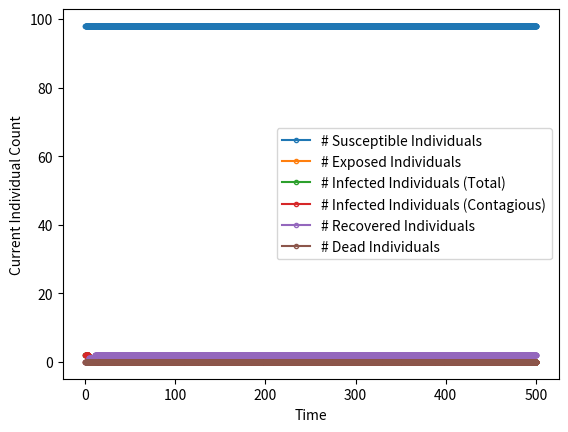
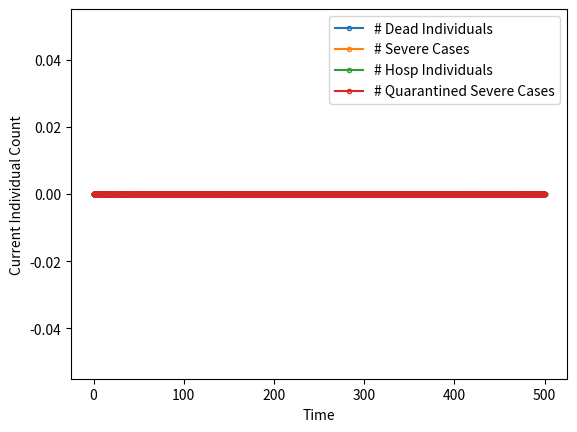

Here is the Python script that generated these plots, in order:
# -*- coding: utf-8 -*-
"""
Created on Thu Mar 26 12:04:55 2020

@author: Koustav
"""

import networkx as nex
import numpy as np
import matplotlib.pyplot as plt
import os
import random as ran
import math
import time
import copy
import tqdm

class COVID_19_Basic():
    
    def __init__(self):
        
        p=0.1 #Probability of rewiring each edge
        self.k=18 #Number of closest neighbours per node
        self.n=100 #Number of nodes in the small world graph to begin with
        self.SmWorldGr= nex.watts_strogatz_graph(self.n, self.k, p)
        #Created Small World Graph.
        #self.attributes()
        self.rates() #Assigns various transmission and clinical rates to patients.
        
        self.time= 500 #Stores the number of days for which the simulation is carried out.

        self.time_pool = np.random.exponential(10, self.n)
        self.time_steps = []
        self._time_steps = []
        self.clock = 0
        
        self.sus_size=[]
        self.exp_size=[]
        self.inf_size=[]
        self.trans_size=[]
        self.rec_size=[]
        self.dead_size=[]
        
        self.sev_size=[]
        self.hosp_size=[]
        self.qsev_size=[]
        self.qnonsev_size=[]

        self._sus_size=[]
        self._exp_size=[]
        self._inf_size=[]
        self._trans_size=[]
        self._rec_size=[]
        self._dead_size=[]
        self._sev_size=[]
        self._hosp_size=[]
        self._qsev_size=[]
        self._qnonsev_size=[]


        self.verbose_time = 0.1
        self.str="dedug"
        self.log_file = 'debug_log.txt'
        with open(self.log_file, 'w') as l:
            pass
        
        #print("Hello")
        
        #for n in range(1,10):
            #print(ran.random())
        
        
    def controlpanel(self):
        
        t_SEIR=nex.get_node_attributes(self.SmWorldGr, 't_SEIR') #Time at wich node last updated it's SEIR value.
        t_trans=nex.get_node_attributes(self.SmWorldGr, 't_trans')
        state=nex.get_node_attributes(self.SmWorldGr, 'state')
        tstate=nex.get_node_attributes(self.SmWorldGr, 'transtate')
        typo=nex.get_node_attributes(self.SmWorldGr, 'type')
        t_typo=nex.get_node_attributes(self.SmWorldGr, 't_type')
        
        self.node_edge_annotation() #Annotates nodes & edges initially (at t=0)
        
        for t in range(0, self.time):
            #continue
            self.time_evolution(t)
            state=nex.get_node_attributes(self.SmWorldGr, 'state')
            print(set(state.values()))
            #print("Hashim")
        
        self.statistics()
        #Time to crunch the final numbers

    def controlpanel2(self):
        t_SEIR=nex.get_node_attributes(self.SmWorldGr, 't_SEIR') #Time at wich node last updated it's SEIR value.
        t_trans=nex.get_node_attributes(self.SmWorldGr, 't_trans')
        state=nex.get_node_attributes(self.SmWorldGr, 'state')
        tstate=nex.get_node_attributes(self.SmWorldGr, 'transtate')
        typo=nex.get_node_attributes(self.SmWorldGr, 'type')
        t_typo=nex.get_node_attributes(self.SmWorldGr, 't_type')

        self.node_edge_annotation()

        self.gillespie_time_evolution()
        self.statistics()
            
    
    def time_evolution(self, t):   #At each time point, responsible for updating the SEIR and related attributes of the nodes.
        
        '''t_SEIR=nex.get_node_attributes(self.SmWorldGr, 't_SEIR') #Time at wich node last updated it's SEIR value.
        t_trans=nex.get_node_attributes(self.SmWorldGr, 't_trans')
        state=nex.get_node_attributes(self.SmWorldGr, 'state')
        tstate=nex.get_node_attributes(self.SmWorldGr, 'transtate')
        typo=nex.get_node_attributes(self.SmWorldGr, 'type')
        t_typo=nex.get_node_attributes(self.SmWorldGr, 't_type')'''
        
        
        '''Dealing with updating exposed individuals to infected status'''
        self.exposed_updater(t)
        '''Dealing with moving infected individuals upto recovery & associated clinical and transmission dynamics'''
        self.infected_updater(t)
        '''Updation from susceptible to exposed'''
        self.susceptible_updater(t)
        
        self.stat_gen(t)         #Compiling data for statistics'''

    def gillespie_time_evolution(self):
        counter = 0
        init = 0
        while self.clock <= self.time:
            self.state=nex.get_node_attributes(self.SmWorldGr, 'state')
            self.event_node = self.time_pool.argmin()
            event = self.state[self.event_node]
            #print("Event node: {}".format(event_node))
            if event == 'S':
                #print("Event {}".format(event))
                #self.trans = [self.event_node]
                #self.susceptible=[self.event_node]
                self.susceptible_updater(self.clock)
                #self.stat_gen(self.clock)
            elif event == 'E':
                #print("Event {}".format(event))
                #self.exposed = [self.event_node]
                self.exposed_updater(self.clock)
                #self.stat_gen(self.clock)
            elif event == 'I':
                #print("Event {}".format(event))
                #self.trans = [self.event_node]
                #print(self.trans)
                #print("Goober")
                #print(self.event_node)
                self.infected_updater(self.clock)
                #self.stat_gen(self.clock)
            else:
                #print("Event {}".format(event))
                pass

            self.stat_gen(self.clock)
            #print(self.state[event_node])
            self.clock = self.clock + self.time_pool[self.event_node]
            self.time_pool = self.time_pool - self.time_pool[self.event_node]
            self.time_pool[self.event_node] = np.random.exponential(10, 1)[0]
            self.time_steps.append(self.clock)
            #print(self.clock)
            #verbose_time = 1
            if self.clock > self.verbose_time*counter:
                #print(self.clock)
                #self.__reset_memory(0)
                print("Est. Simulation Time : {} hours".format((((time.time()-init)/(60*60))*(self.time-self.clock))/self.verbose_time))
                init = time.time()
                log = """\
                    Time : {} days\n\
                    Susceptible : {}\n\
                    Infected : {}\n\
                    Exposed : {}\n\
                    Recovered : {}\n\
                    Dead : {}\n\n\n""".format(
                        round(self.clock,2), 
                        self.sus_size[-1], 
                        self.inf_size[-1],
                        self.exp_size[-1],
                        self.rec_size[-1],
                        self.dead_size[-1]
                    )
                print(log)
                self.__reset_memory(0)
                with open(self.log_file, 'a') as f:
                    f.write(log)
                counter = counter + 1
        self.__reset_memory(1)


    def __reset_memory(self, s):
        """
        gillespie time evolution methods results in lot of iterations, so for large simulations,
        as the size of the arrays storing the variables increase, the simulation time goes on 
        increasing, so at intervals, either store the data to file, or clear it.

        this method stores the state if the sustem when called into different array
        when passed 0
        """
        if s == 0:
            if len(self.sus_size): self._sus_size.append(self.sus_size[-1])
            if len(self.exp_size): self._exp_size.append(self.exp_size[-1])
            if len(self.inf_size): self._inf_size.append(self.inf_size[-1])
            if len(self.trans_size): self._trans_size.append(self.trans_size[-1])
            if len(self.rec_size): self._rec_size.append(self.rec_size[-1])
            if len(self.dead_size): self._dead_size.append(self.dead_size[-1])
            if len(self.sev_size): self._sev_size.append(self.sev_size[-1])
            if len(self.hosp_size): self._hosp_size.append(self.hosp_size[-1])
            if len(self.qsev_size): self._qsev_size.append(self.qsev_size[-1])
            if len(self.qnonsev_size): self._qnonsev_size.append(self.qnonsev_size[-1])
            if len(self.time_steps): self._time_steps.append(self.time_steps[-1])

            self.sus_size=[]
            self.exp_size=[]
            self.inf_size=[]
            self.trans_size=[]
            self.rec_size=[]
            self.dead_size=[]
            self.sev_size=[]
            self.hosp_size=[]
            self.qsev_size=[]
            self.qnonsev_size=[]
            self.time_steps = []
        else:
            self.sus_size=self._sus_size
            self.exp_size=self._exp_size
            self.inf_size=self._inf_size
            self.trans_size=self._trans_size
            self.rec_size=self._rec_size
            self.dead_size=self._dead_size
            self.sev_size=self._sev_size
            self.hosp_size=self._hosp_size
            self.qsev_size=self._qsev_size
            self.qnonsev_size=self._qnonsev_size
            self.time_steps = self._time_steps


        
        
    def exposed_updater(self,t):
        #print("Genda")
        
        t_SEIR=nex.get_node_attributes(self.SmWorldGr, 't_SEIR') #Time at wich node last updated it's SEIR value.
        t_trans=nex.get_node_attributes(self.SmWorldGr, 't_trans')
        #state=nex.get_node_attributes(self.SmWorldGr, 'state')   #Dict of all nodes with their SEIR status
        tstate=nex.get_node_attributes(self.SmWorldGr, 'transtate')
        typo=nex.get_node_attributes(self.SmWorldGr, 'type')
        t_typo=nex.get_node_attributes(self.SmWorldGr, 't_type')
        
        '''ASSUMTION: Individual only becomes transmitting (contagious) after onset of symptoms (I)'''
        _n = self.event_node
        #for n in self.exposed:
        for n in [_n]:
            ch=t_SEIR[n][1]
            
            if(typo[n]=='A'):
                pass
                    #print(" Asymptomatic Stoad\t:%d" %(t_typo[n][0]))
            
            #print("Toad:\t%d" %(t_SEIR[n][0]))
            #print("Noad:\t %f" %(t_SEIR[n][1]))
            if( ch> math.exp(-self.gamma_e*(t- t_SEIR[n][0]))):
                #Person becomes infected from exposed
                
                self.SmWorldGr.nodes[n]['state']= 'I'
                self.SmWorldGr.nodes[n]['transtate']= 'T'       
                #Person becomes transmitting ( or only after onset of symptoms)
                self.SmWorldGr.nodes[n]['t_SEIR']= (t, ran.random())
                self.SmWorldGr.nodes[n]['t_trans']= (t, ran.random())
                
                self.infektion.append(n)
                self.trans.append(n)
                if n in self.exposed: self.exposed.remove(n)
                
                '''tstate=nex.get_node_attributes(self.SmWorldGr, 'transtate')
                t_trans=nex.get_node_attributes(self.SmWorldGr, 't_trans')'''
                
                ch1=ran.random()
                ch2=ran.random()
                self.SmWorldGr.nodes[n]['t_type']=(t,ch2)
                        
                '''Choosing whether the exposed will go on to develop severe, non-severe, or asymptomatic cases'''
                        
                if( ch1<=self.p_asymp):        #Individual is classified as aymptomatic/mild
                    self.SmWorldGr.nodes[n]['type']= 'A'
                    self.asymp.append(n)
                
                #Chronicles absolute time (day) at which node attained it's current clinical type
                elif (ch1>self.p_asymp and ch1<= (self.p_asymp +self.p_sev)): #Individual will go on to develop a severe case
                    self.SmWorldGr.nodes[n]['type']= 'S'
                    self.sev.append(n)
                else:
                    self.SmWorldGr.nodes[n]['type']= 'NS'
                            
                            
                self.nonsev.append(n)
                            
                ch2=ran.random()
                if( ch2 <= self.P_crit):
                    #NS case will go on to become severe later.
                    self.nonsevcrt.append(n)
                    self.SmWorldGr.nodes[n]['t_type']=(t,ch2, ran.random())
                            
                    '''Third value in tuple is assigned only to NS cases that will turn to S and used to determine when these individuals 
                    will end up in a 'S' case'''
                
                '''if(typo[n]=='A'):
                    print(" Asymptomatic Stoad\t:%d" %(t_typo[n][0]))
                    print(" Asymptomatic Time Transition\t:%d\t%f" %(t_trans[n]))
                    print(" Asymptomatic Transition\t:%s %s" %(tstate[n], n))'''
                
    def susceptible_updater(self, t):
        
        t_SEIR=nex.get_node_attributes(self.SmWorldGr, 't_SEIR') #Time at wich node last updated it's SEIR value.
        #t_trans=nex.get_node_attributes(self.SmWorldGr, 't_trans')
        #state=nex.get_node_attributes(self.SmWorldGr, 'state')   #Dict of all nodes with their SEIR status
        tstate=nex.get_node_attributes(self.SmWorldGr, 'transtate')
        typo=nex.get_node_attributes(self.SmWorldGr, 'type')
        #t_typo=nex.get_node_attributes(self.SmWorldGr, 't_type')
        
        '''Checking for transmission of disease from contagious infected persons to susceptible persons'''
        
        new_exp=[]
        #To keep  track of newly minted "E" nodes in each call of this function
        
        _n = self.event_node
        #for n in self.susceptible:
        for n in [_n]:
            #print('Hobo')
            beta_net=0;
            count_q= 0 #Stores number of quarantined cases (QS or QNS)
            count_h=0   #Stores number of hospitalsied cases.
            count_a=0       #Stores number of asymptomatic cases.
            count_ms=0      #Stores number of non-quarantined/non-hospitalised severe or moderate cases.
            
            ch=t_SEIR[n][1]
            
            for r in self.SmWorldGr.neighbors(n):
              if(tstate[r]=='T'):
                #Neighbour needs to be transmitting first and foremost.  
                if (typo[r]== 'S' or typo[r]=='NS'):
                    count_ms+=1
                elif(typo[r]== 'QS' or typo[r]=='QNS'):
                    count_q+=1
                elif(typo[r]== 'H'):
                    count_h+=1
                elif(typo[r]== 'A'):
                    count_a+=1
            
            beta_net= count_a*(self.beta_a) + count_ms*(2*self.beta_a) + count_h*(0.5*self.beta_a) + count_q*(0.9*self.beta_a)
            
            if(beta_net==0):
                continue
            
            if( ch> math.exp(beta_net*(t- t_SEIR[n][0]))):
                self.SmWorldGr.nodes[n]['state']= 'E'
                self.SmWorldGr.nodes[n]['t_SEIR']= (t, ran.random())
                self.exposed.append(n)
                self.susceptible.remove(n)
                
            
            
            
        
                        
            
        
                
            
    def infected_updater(self, t):
        #Updating clinical dynamics, transmission cases and recovery/death toll at each step.
        
        t_SEIR=nex.get_node_attributes(self.SmWorldGr, 't_SEIR') #Time at wich node last updated it's SEIR value.
        t_trans=nex.get_node_attributes(self.SmWorldGr, 't_trans')
        state=nex.get_node_attributes(self.SmWorldGr, 'state')   #Dict of all nodes with their SEIR status
        tstate=nex.get_node_attributes(self.SmWorldGr, 'transtate')
        typo=nex.get_node_attributes(self.SmWorldGr, 'type')
        t_typo=nex.get_node_attributes(self.SmWorldGr, 't_type')
        
        '''Updating potential T cases to NT based on prob check'''
        #print("Staid")
        #print(self.event_node)
        _n = self.event_node
        print("Grey")
        #for n in self.trans:
        for n in [_n]:
            if( state[n] != 'I'):
                #If node is not infectious then it can no longer be contagious.
                self.trans.remove(n)
            else:
                ch=t_trans[n][1]
                #print("Andim %1.4f" %(ch))
                if( ch> math.exp(-self.gamma_t*(t- t_trans[n][0]))):
                    #Person becomes non-transmitting and lists are updated accordingly.
                    
                    self.nontrans.append(n)
                    self.SmWorldGr.nodes[n]['transtate']= 'NT'
                    self.SmWorldGr.nodes[n]['t_trans']= (t, 0)
                    #Chronicles absolute time (day) at which node attained it's current transmission status
                    #print("Lensmart:\t Inf %d\t Cont %d" %(len(self.infektion), len(self.trans)))
                    self.trans.remove(n)
                    #print("Walmart:\t Inf %d\t Cont %d" %(len(self.infektion), len(self.trans)))
                    tstate=nex.get_node_attributes(self.SmWorldGr, 'transtate')
                    t_trans=nex.get_node_attributes(self.SmWorldGr, 't_trans')
                
                    if(typo[n]=='A'):
                        pass
                        #print(" Asymptomatic Stoad\t:%d" %(t_typo[n][0]))
                        #print(" Asymptomatic Time Transition\t:%d\t%f" %(t_trans[n]))
                        #print(" Asymptomatic Transition\t:%s %s" %(tstate[n], n))
                    '''elif(typo[n]=='NS'):
                        print(" Non Sev Stoad\t:%d" %(t_typo[n][0]))
                        print(" Non Sev Time Transition\t:%d\t%f" %(t_trans[n]))
                        print(" Non Sev Transition\t:%s %s" %(tstate[n], n))
                    elif(typo[n]=='S'):
                        print(" Severe Stoad\t:%d" %(t_typo[n][0]))
                        print(" Severe Time Transition\t:%d\t%f" %(t_trans[n]))
                        print(" Severe Transition\t:%s %s" %(tstate[n], n))'''
                        
                        
                        
        '''Checking if NS persons slated to turn critical get moved up to QS or S, dependinng on circumstances'''
        #for n in self.nonsevcrt:
        _k = [_n] if _n in self.nonsevcrt else []
        for n in _k:
            ch=t_typo[n][2]
            if (ch> math.exp(-self.gamma_h*(t-t_SEIR[n][0]))):
                # Takes a median of 5.0 days for a non-severe case to turn severe.
                
                if( typo[n]== 'NS'):
                    # Person hasn't been diagnosed yet.
                    self.SmWorldGr.nodes[n]['type']='S'
                    #print("Rashid")
                    
                elif (typo[n]==  'QNS'):
                    #Person was diagnosed and was in self-isolation when it turned  severe.
                    self.SmWorldGr.nodes[n]['type']='QS'
                    self.qnonsev.remove(n)      # Removed from list of quarantined non-severe persons.
                    self.qsev.append(n)         #Added to list of quarantined severe persons.
                    #print("Ibn Batuta")
                
                self.SmWorldGr.nodes[n]['t_type']= (t, ran.random())
                self.sev.append(n)      #Person added to list of severe cases.
                self.nonsev.remove(n)
                self.nonsevcrt.remove(n)
                
        
        typo=nex.get_node_attributes(self.SmWorldGr, 'type')
        t_typo=nex.get_node_attributes(self.SmWorldGr, 't_type')             
            
        '''Checking if a particular infectious has gotten back positive diagnostic for COVID-19
        & is hospitalised/quarantined as the case may be'''
        #for n in self.infektion:
        _k = [_n] if _n in self.infektion else []
        for n in _k:
            if (typo[n]== "S" or typo[n]== "NS"):
                ch=t_SEIR[n][1]
                if( ch> math.exp(-self.gamma_q*(t- t_SEIR[n][0]))):
                    #Takes a median of five days from the onset of the symptoms for a person to be diagnosed.
                    
                    if(typo[n]== "S"):
                        #Person has a severe case
                        if (len(self.hosp)< self.hospbeds):
                            '''NEWLY DIAGNOSED SEVERE CASES ARE OFFERED HOSPITAL BEDS, IF ANY ARE AVALIABLE'''
                            self.SmWorldGr.nodes[n]['type']= 'H'
                            self.hosp.append(n)
                        else:
                            #Due to lack of hospital beds, person enters self-quarantine
                            self.SmWorldGr.nodes[n]['type']= 'QS'
                            self.qsev.append(n)
                            
                        self.SmWorldGr.nodes[n]['t_type']= (t, ran.random())
                        #Time at which patient entered hospital (is diagnosed). Second co-ord associated with date of Recovery/Death
                        
                    elif (typo[n]== "NS"):
                        # Less severe cases to self-quarantine.
                        self.SmWorldGr.nodes[n]['type']= 'QNS'
                        self.qnonsev.append(n)
                        self.SmWorldGr.nodes[n]['t_type']= (t, ran.random())
                        
                        if (len(t_typo[n])==3):
                            # If these NS individuals are slated to go rogue.
                            ch2=t_typo[n][2]
                            self.SmWorldGr.nodes[n]['t_type']= (t, ran.random(), ch2)
                        
                        #ch1=ran.random() ; ch2=ran.random()
                        
                            
                        
        
        typo=nex.get_node_attributes(self.SmWorldGr, 'type')
        t_typo=nex.get_node_attributes(self.SmWorldGr, 't_type') 

        
        t_trans=nex.get_node_attributes(self.SmWorldGr, 't_trans')
        tstate=nex.get_node_attributes(self.SmWorldGr, 'transtate')  
        
        
        '''Checking if non-severe quarantined (QNS) persons have recovered.
        '''
        
        
        #for n in self.qnonsev:
        _k = [_n] if _n in self.qnonsev else []
        for n in _k:
            if( state[n] != 'I' ):
                #If person is not infectious yet, they cannot recover.
                #print("Roger Wabbit")
                continue
            #print("Baloo")
            #print(typo[n])
            ch=t_typo[n][1]
            if( ch> math.exp(-self.gamma_a*(t- t_SEIR[n][0]))):
                #Takes a mean of fourteen days from the onset of the symptoms for a person to recover.
                if(len(t_typo[n])==3):
                    # If these NS individuals are slated to go rogue. but have somehow reached the end of their convalescence.
                    #print("Deitrus")
                    continue

                #Recovered patient can no longer be transmitting/non-transmitting
                if(tstate[n]== 'T'):
                    self.SmWorldGr.nodes[n]['t_trans']= (t,0)
                    if n in self.trans: self.trans.remove(n)
                    #Removing from transmitter list
                
                self.SmWorldGr.nodes[n]['transtate']= ''
                
                self.SmWorldGr.nodes[n]['type']= ''
                self.SmWorldGr.nodes[n]['state']='R'
                self.SmWorldGr.nodes[n]['t_SEIR']=(t,0)
                self.SmWorldGr.nodes[n]['t_type']= (t, 0)
                #Time at which patient recovered.
                
                self.recovered.append(n)
                self.qnonsev.remove(n)
                self.nonsev.remove(n)
                self.infektion.remove(n)
        
                
        
        
        '''Now accounting for severe cases'''
        
        t_SEIR=nex.get_node_attributes(self.SmWorldGr, 't_SEIR') #Time at wich node last updated it's SEIR value.
        t_trans=nex.get_node_attributes(self.SmWorldGr, 't_trans')
        state=nex.get_node_attributes(self.SmWorldGr, 'state')   #Dict of all nodes with their SEIR status
        tstate=nex.get_node_attributes(self.SmWorldGr, 'transtate')
        typo=nex.get_node_attributes(self.SmWorldGr, 'type')
        t_typo=nex.get_node_attributes(self.SmWorldGr, 't_type')
           
        #for n in self.sev:
        _k = [_n] if _n in self.sev else []
        for n in _k:
            if( state[n] != 'I' ):
                '''If person is not infectious yet, they cannot recover. This can specifically occur in the context of "S" patients who have 
                been detected by contact testing while in their Exposed state and packed off to "QS"'''
                #print("Woger Dabbit")
                continue
            
            if typo[n]=='H':
                #Hospitalised patient.
                ch=t_typo[n][1]
                if( ch> math.exp(-self.gamma_s*(t- t_typo[n][0]))):
                    #Takes a median of 28.6 days after hospitalisation to recover.
                    #Patient is at the end of hospistalisation period.
                    '''15% of those who go on to develop a severe case (and are hospitalised) die'''
                    ch1=ran.random()
                    if( ch1 <= self.p_critical*self.death_hos_crt):
                        self.dead.append(n)
                        self.SmWorldGr.nodes[n]['state']='D'
                        
                    else:
                        # Patient recovers
                        self.recovered.append(n)
                        self.SmWorldGr.nodes[n]['state']='R'
                        
                    #Recovered patient can no longer be transmitting/non-transmitting
                    if(tstate[n]== 'T'):
                        self.SmWorldGr.nodes[n]['t_trans']= (t,0)
                        if n in self.trans: self.trans.remove(n)
                        #Removing from transmitter list
                
                    self.SmWorldGr.nodes[n]['transtate']= ''
                
                    self.SmWorldGr.nodes[n]['type']= ''    
                        
                    self.SmWorldGr.nodes[n]['t_SEIR']=(t,0)
                    self.SmWorldGr.nodes[n]['t_type']= (t, 0)
                    self.hosp.remove(n)         #No longer hospitalised
                    self.sev.remove(n)          # No longer a severe case
                    self.infektion.remove(n)    # No longer infected.
                else:
                    continue
            if typo[n]=='QS':
                #Quarantined severe patient.
                if (len(self.hosp)< self.hospbeds):
                    '''There are empty hospital beds'''
                    self.SmWorldGr.nodes[n]['type']='H'
                    #Patient is promptly hospitalised.
                    self.qsev.remove(n)
                    self.hosp.append(n)
                    continue
                
                ch=t_typo[n][1]
                if( ch> math.exp(-self.gamma_s*(t- t_typo[n][0]))):
                    #Takes a median of 28.6 days after hospitalisation to recover.
                    #Patient is at the end of hospistalisation period.
                    '''30% of those who go on to develop a severe case (and are NOT hospitalised) die'''
                    ch1=ran.random()
                    if( ch1 <= self.p_critical*self.death_qs_crt):
                        self.dead.append(n)
                        self.SmWorldGr.nodes[n]['state']='D'
                        
                    else:
                        # Patient recovers
                        self.recovered.append(n)
                        self.SmWorldGr.nodes[n]['state']='R'
                    
                    #Recovered patient can no longer be transmitting/non-transmitting
                    if(tstate[n]== 'T'):
                        self.SmWorldGr.nodes[n]['t_trans']= (t,0)
                        if n in self.trans: self.trans.remove(n)
                        #Removing from transmitter list
                
                    self.SmWorldGr.nodes[n]['transtate']= ''
                
                    self.SmWorldGr.nodes[n]['type']= ''    
                        
                    self.SmWorldGr.nodes[n]['t_SEIR']=(t,0)
                    self.SmWorldGr.nodes[n]['t_type']= (t, 0)
                    self.qsev.remove(n)         #No longer in quarantine
                    self.sev.remove(n)          # No longer a severe case
                    self.infektion.remove(n)    # No longer infected.
                    
                    
        
        
                    
        ''' Asymptomatic cases to be dealt with finally. N.B. Again we don't consider to be capable of transmission.'''
        
        t_SEIR=nex.get_node_attributes(self.SmWorldGr, 't_SEIR') #Time at wich node last updated it's SEIR value.
        t_trans=nex.get_node_attributes(self.SmWorldGr, 't_trans')
        state=nex.get_node_attributes(self.SmWorldGr, 'state')   #Dict of all nodes with their SEIR status
        tstate=nex.get_node_attributes(self.SmWorldGr, 'transtate')
        typo=nex.get_node_attributes(self.SmWorldGr, 'type')
        t_typo=nex.get_node_attributes(self.SmWorldGr, 't_type')

        #for n in self.asymp:
        _k = [_n] if _n in self.asymp else []
        for n in _k:
            if( state[n] != 'I' ):
                #If person is not infectious yet, they cannot recover.
                continue
            
            #print("Asympt t_trans: %d\t%f" %(t_trans[n]))
            ch=t_typo[n][1]
            if( ch> math.exp(-self.gamma_a*(t- t_SEIR[n][0]))):
                #Takes a mean of fourteen days from the onset of the symptoms for an asymptomatic to recover. (ASSUMPTION)
                
                #print("Asymptototic: %s" %(n))
                #print("Asympt t_type: %d\t%f" %(t_typo[n]))
                #print("Asympt typo: %s" %(typo[n]))
                #print("Asympt t_SEIR: %d\t%f" %(t_SEIR[n]))
                #print("Asympt SEIR State: %s" %(state[n]))
                #print("Asympt t_trans: %d\t%f" %(t_trans[n]))
                #print("Asympt transtate: %d\t%f" %(t_trans[n]))
                
                
                #Recovered patient can no longer be transmitting/non-transmitting
                if(tstate[n]== 'T'):
                    self.SmWorldGr.nodes[n]['t_trans']= (t,0)
                    if n in self.trans: self.trans.remove(n)
                    #Removing from transmitter list
                
                self.SmWorldGr.nodes[n]['transtate']= ''
                
                self.SmWorldGr.nodes[n]['type']= ''
                self.SmWorldGr.nodes[n]['state']='R'
                self.SmWorldGr.nodes[n]['t_SEIR']=(t,0)
                self.SmWorldGr.nodes[n]['t_type']= (t, 0)
                #Time at which patient recovered.
                
                self.recovered.append(n)
                self.asymp.remove(n)
                self.infektion.remove(n)
                
                
    def stat_gen(self, t):
        
        self.sus_size.append(len(self.susceptible))
        self.exp_size.append(len(self.exposed))
        self.inf_size.append(len(self.infektion))
        self.trans_size.append(len(self.trans))
        self.rec_size.append(len(self.recovered))
        self.dead_size.append(len(self.dead))
        
        self.sev_size.append(len(self.sev))
        self.hosp_size.append(len(self.hosp))
        self.qsev_size.append(len(self.qsev))
        self.qnonsev_size.append(len(self.qnonsev))

        """
        print("Number of susceptible persons:\t%d" %(len(self.susceptible)))
        print("Number of exposed persons:\t%d" %(len(self.exposed)))
        print("Number of infected persons:\t%d" %(len(self.infektion)))
        print("Number of infected (transmitting) persons:\t%d" %(len(self.trans)))
        print("Number of dead persons:\t%d" %(len(self.dead)))
        
        print("Number of severe cases:\t%d" %(len(self.sev)))
        print("Number of severe quarantined cases:\t%d" %(len(self.qsev)))
        """
        
        #self.ouputgraph(t)
        
        
    def ouputgraph(self, t):
        
        self.SmWorldGrCopy= copy.deepcopy(self.SmWorldGr)
        
        t_SEIR=nex.get_node_attributes(self.SmWorldGrCopy, 't_SEIR')
        t_trans=nex.get_node_attributes(self.SmWorldGr, 't_trans')
        t_typo=nex.get_node_attributes(self.SmWorldGr, 't_type')
        
        print(t_SEIR)
        
        for (key, val) in t_SEIR.items():
            self.SmWorldGrCopy.nodes[key]['t_SEIR']= val[0]
        for (key, val) in t_trans.items():
            self.SmWorldGrCopy.nodes[key]['t_trans']= val[0]
        for (key, val) in t_typo.items():
            self.SmWorldGrCopy.nodes[key]['t_type']= val[0]
            
        
        
        if(os.path.isdir("Results")==False):
            os.mkdir("Results")
        os.chdir("Results")
        #Changing directory

        if(os.path.isdir("Inter")==False):
            os.mkdir("Inter")
        os.chdir("Inter")
        #Changing directory

        if(os.path.isdir("%s" %(self.str))==False):
            os.mkdir("%s" %(self.str))
        os.chdir("%s" %(self.str))
        
        #Log making
        
        if(os.path.isdir("Graph Data")==False):
            os.mkdir("Graph Data")
        os.chdir("Graph Data")
        
        t_SEIR=nex.get_node_attributes(self.SmWorldGrCopy, 't_SEIR')
        print("t_SEIR:\n\n")
        print(t_SEIR)
        
        t_typo=nex.get_node_attributes(self.SmWorldGrCopy, 't_type')
        print("\nt_typo:\n")
        print(t_typo)
        
        t_trans=nex.get_node_attributes(self.SmWorldGrCopy, 't_trans')
        print("\nt_trans:\n")
        print(t_trans)
        
        state=nex.get_node_attributes(self.SmWorldGrCopy, 'state')
        print("\nState:\n")
        print(state)
        
        typo=nex.get_node_attributes(self.SmWorldGrCopy, 'type')
        print("\nType:\n")
        print(typo)
        
        tstate=nex.get_node_attributes(self.SmWorldGrCopy, 'transtate')
        print("\nTransmission State:\n")
        print(tstate)
        
        print('\nEverything:\n')
        print(self.SmWorldGrCopy.nodes(data=True))
        print('\nEverything:\n')
        #print(self.SmWorldGr.nodes(data="True"))
        
        print("Time:\t%d" %(t))
        
        nex.write_graphml(self.SmWorldGrCopy, '%d_Annotated.graphml' %(t))
        
        os.chdir("../../../../")
        
        
        
    def statistics(self):
        
        sus_size=np.array(self.sus_size)
        exp_size=np.array(self.exp_size)
        inf_size=np.array(self.inf_size)
        trans_size=np.array(self.trans_size)
        rec_size=np.array(self.rec_size)
        dead_size=np.array(self.dead_size)
        
        sev_size=np.array(self.sev_size)
        hosp_size=np.array(self.hosp_size)
        qsev_size=np.array(self.qsev_size)
        qnonsev_size=np.array(self.qnonsev_size)
        
        if(os.path.isdir("Results")==False):
            os.mkdir("Results")
        os.chdir("Results")
        #Changing directory
        
        if(os.path.isdir("Gillespie")==False):
            os.mkdir("Gillespie")
        os.chdir("Gillespie")
        #Changing directory'''

        if(os.path.isdir("%s" %(self.str))==False):
            os.mkdir("%s" %(self.str))
        os.chdir("%s" %(self.str))
        
        #Log making
        
        if(os.path.isdir("Logs")==False):
            os.mkdir("Logs")
        os.chdir("Logs")
        
        #tseries= np.array(list(range(0,self.time)))
        self.data= np.zeros([len(self.time_steps), 11])
        
        self.data[:,0] = self.time_steps
        self.data[:,1] = sus_size
        self.data[:,2] = exp_size
        self.data[:,3] = inf_size
        self.data[:,4] = trans_size
        self.data[:,5] = rec_size
        self.data[:,6] = dead_size
        
        self.data[:,7] = sev_size
        self.data[:,8] = hosp_size
        self.data[:,9] = qsev_size
        self.data[:,10] = qnonsev_size
        
        '''Exporting data as CSV'''
        
        hd_txt= "Time, 1: Suscep Indv, 2: No. Exp Indv, 3: No. Inf Indv, 4: No. Cont Indv, 5: No. Rec Indv, 6: No. Dead Indv, 7: Sev Cases, 8: Hosp Cases, 9:Q Sev Cases, 10: QNS Cases " 
        np.savetxt('Pandemic.csv', self.data, delimiter=",", header=hd_txt,comments="#")
                   
        f=open('log_unabridged.txt','w')
        #print(self.beta_a)
        f.write(" K:\t%d, N:\t%d, Initial Caseload:\t %d, R0:\t%3.2f, p:\t %5.3f" %(self.k, self.n, self.int_caseload, self.R0, self.beta_a))
        
                   
        os.chdir("../")
        
        #Plotting and saving data here.
        
        labels=["Time", "# Susceptible Individuals", "# Exposed Individuals", "# Infected Individuals (Total)", 
                "# Infected Individuals (Contagious)", "# Recovered Individuals",  "# Dead Individuals",
               "# Severe Cases", "# Hosp Individuals", "# Quarantined Severe Cases",
               "# Quarantined Non-Severe Cases"]
        
        for x in range(1,7):
            #Plotting basic SEIRD data.
            
            plt.plot(self.data[:,0], self.data[0:,x],  marker='.', markerfacecolor='none', 
                     label="%s" %(labels[x]))
        plt.xlabel("Time")
        plt.ylabel("Current Individual Count")
        
        plt.legend()
        plt.savefig("SEIRD.png", dpi=300)
        plt.show()
        plt.clf()
        plt.close()
    
        
        for x in range(6,10):
            
            plt.plot(self.data[:,0], self.data[0:,x],  marker='.', markerfacecolor='none', 
                     label="%s" %(labels[x]))
        plt.xlabel("Time")
        plt.ylabel("Current Individual Count")
        
        plt.legend()
        plt.savefig("Clinical Dynamics.png", dpi=300)
        plt.show()
        plt.clf()
        plt.close()
            
        
            
        
        
    def node_edge_annotation(self): #Initial node & edge annototation.
        
        '''Node Annotation:
        Nodes are classified as either "S" (Susceptible), "E" (Exposed), "I" (Infected), "R" (Recovered) or "D" (Dead)
        
        Under another classification system for transmission dynamics, we have
        Nodes during the "I" (infected) stage classified as: 
        "T"- Transmitting (Infectious), "NT" - Non-Transmitting, but still infected, 
        
        
        Based on severity of the disease we have a third classification system (applies for "E" & "I" nodes):
        "A"- Asymptomatic/Mild, "NS"- Non-severe (Moderate), "S"- Severe, "H"- Hospitalised (Severe Cases), "QS"- Self-Quarantined (Severe Cases), 
        "QNS"- Self-Quarantined (Non-Severe Cases)
        '''
        
        nex.set_node_attributes(self.SmWorldGr, 'UNASSIGNED', 'type')
        nex.set_node_attributes(self.SmWorldGr, 'UNASSIGNED', 'transtate')

        L= list(self.SmWorldGr) #List of nodes
        for n in L:
            ch=ran.random()
            self.SmWorldGr.nodes[n]['state']= 'S' #The whole population is initially susceptible.
            self.SmWorldGr.nodes[n]['t_SEIR']= (0,ch) #Chronicles absolute time (day) at which node attained it's current SEIRD status
            self.SmWorldGr.nodes[n]['source']= 'L' #The whole population is initially comprised of local nodes
        
        self.starterpack= ran.choices(L, k = self.int_caseload) #Returns the indices of the intiall cases at time t=0
        
        for n in self.starterpack:
            
            ch1=ran.random()
            ch2=ran.random()
            
            self.SmWorldGr.nodes[n]['state']= 'I' #Starter pack kids are initially infected.
            self.SmWorldGr.nodes[n]['transtate']= 'T' #Starter pack kids are initially transmitting.
            self.SmWorldGr.nodes[n]['t_trans']= (0,ch1) 
            '''Chronicles absolute time (day) at which node attained it's current transmission status
            Second co-ordinate stores a random number associated with the switching from T to NT'''
            self.SmWorldGr.nodes[n]['t_type']= (0,ch2) 
            ch= ran.random()
            if ch<=self.p_asymp:        #Individual is classified as aymptomatic
                self.SmWorldGr.nodes[n]['type']= 'A'
                
                #Chronicles absolute time (day) at which node attained it's current clinical type
            elif (ch>self.p_asymp and ch<= (self.p_asymp +self.p_sev)): #Individual will go on to develop a severe case
                self.SmWorldGr.nodes[n]['type']= 'S'
            else:
                self.SmWorldGr.nodes[n]['type']= 'NS'
            
        '''Edge Annotation
           Edges b/w "S" & "T" are tagged suspectible ("s")
        '''
        
        '''t_SEIR=nex.get_node_attributes(self.SmWorldGr, 't_SEIR') #Tuple of time at wich node last updated it's SEIR value & random number
        t_trans=nex.get_node_attributes(self.SmWorldGr, 't_trans')'''
        state=nex.get_node_attributes(self.SmWorldGr, 'state')
        tstate=nex.get_node_attributes(self.SmWorldGr, 'transtate')
        typo=nex.get_node_attributes(self.SmWorldGr, 'type')
        t_typo=nex.get_node_attributes(self.SmWorldGr, 't_type')
        
        for n in self.starterpack:
            for r in self.SmWorldGr.neighbors(n):
                if(state[r]=="S"): #If neighbors are susceptible.
                    self.SmWorldGr[n][r]== "s"
                    
        #print("Bokaro")
        
        '''Setting up various trackers'''

        self.infektion=copy.copy(self.starterpack)       #Stores indices of infected nodes at any given time step.
        self.susceptible=[]     #Stores indices of susceptible nodes at any given time step.
        self.exposed=[]         #Stores indices of exposed nodes at any given time step.
        self.recovered=[]       #Stores indices of recovered nodes at any given time step.
        self.dead=[]            #Stores indices of putrefying nodes at any given time step.
        
        self.foreigner=[]       # Register of foreign citizens, which  doesn't discriminate.
        
        '''Counts of stages of transmission'''
        
        self.trans=copy.copy(self.starterpack)       #Stores indices of infected, transmitting nodes at any given time step.
        self.nontrans=[]        #Stores indices of infected, non-transmitting nodes at any given time step.
        
        
        '''Counts clinical types'''
        
        self.asymp=[] #Stores indices of infected/exposed, asymptotic nodes at any given time step.
        self.sev=[]     #Stores indices of infected/exposed, severe nodes at any given time step.
        self.nonsev=[]  #Stores indices of infected/exposed, non-severe nodes at any given time step.
        self.qsev=[]  #Stores indices of infected/exposed, quarantined severe nodes at any given time step.
        self.hosp=[]  #Stores indices of infected/exposed, hospitalised nodes at any given time step.
        self.qnonsev=[]  #Stores indices of infected/exposed, quarantined non-severe nodes at any given time step.
        
        self.nonsevcrt=[] #Stores indices of infected non-severe nodes that are slated to become severe somewhere down the line.
        
        self.susceptible= list(self.SmWorldGr)
        #print("Roger")
        #print(self.susceptible[10:36])
        #Updates various empty lists initialised above.
        
        for n in self.infektion:
            if n in self.susceptible: self.susceptible.remove(n)
            # At t=0, all nodes are either infectious or susceptible
            if typo[n]=='A':
                self.asymp.append(n)
            elif typo[n]=='S':
                self.sev.append(n)
            elif typo[n]=='NS':
                self.nonsev.append(n)          

    
    def rates(self): #Assigns various transmission and clinical rates to patients. 
        
        self.gamma_e= math.log(2)/5.2        # Median incubation period of 5.2 days to symptom onset. (Kucharski et al)
        self.gamma_t= math.log(2)/6.5       
        # Median time of infectiousness (2.9 days) post symptom onset (Kucharski et al)
        # Imperial College data from the 16th of March assumes 
        self.gamma_q= 1.0/5.0 ; self.gamma_h = 1.0/5.0     
        # 5 days after symptom onset. (WHO Report). Also serves as time taken to hospitalise a patient post symptom onset.
        
        self.p_sev=0.19         #Percentage of severe cases (WHO Report).
        self.p_asymp=0.5       # Percentage that remain asymptomatic/mild throughout the course of their disease. (ECDC Report)
        
        
        self.gamma_a= 1.0/9.0  # Recovery in 9 days from symptom onset to recovery in mild/asymptomati cases. (WHO Report)
        self.gamma_s= 1.0/10.6       #Post-hospitalisation recovery time of 10.6. (WHO Report)
        self.hospbeds= (0.55*self.n)/1000
        #India has 0.55 hosital beds per thousand of the population.
        
        self.hospbeds=4000
        
        self.R0= 2.4 #Probability of transmission per edge between infected and suspectible persons 
        ''' Reproduction Rate =Beta/Gamma =3.0 (Kucharski et al)
        Gamma (Mean Recovery Rate)= 1/(0.19*28.6+ 0.81*14)'''
        
        self.beta_a= self.R0/(self.k*(math.log(2)/self.gamma_t)*(self.p_asymp + 2*(1-self.p_asymp)))
        
        #Probability of transmission per infected person (asymptomatic) per contact per unit time.
        #Probablitiy of transmission for 'NS' (Moderate) & 'S' (Severe) cases assumed to be twice that of asymptomatic.
        
        #print("Boka:\t %f" )
        
        self.int_caseload=2 #Initial number of infections (at t=0)
        
        self.p_critical=0.3         # 30% of severe cases turn critical
        self.death_hos_crt=0.5      # 50% chance critical patients will die will hopitalised.
        self.death_qs_crt=1         # 100% chance non-hospitalised critical care patients die.
        
        self.P_crit= 0.4
        
        '''Percentage of people who turn severe from moderate condition (from total moderate pool). Based on the WHO-China Joint Mission data,
           which claims 10% of all moderate cases end up in death. Assuming that 30% of all severe cases turn critical
           and that 80% of such critical cases overall end in death, we end at a figure of 40% severe cases turning critical'''
           
        self.gamma_h= 1.0/5.0
        # ASSUMPTION: MEDIAN OF 5.O DAYS FOR NS CASE TO CONVERT TO S.
        
        
obj=COVID_19_Basic()

if __name__ == '__main__':
    obj.controlpanel2()
        
